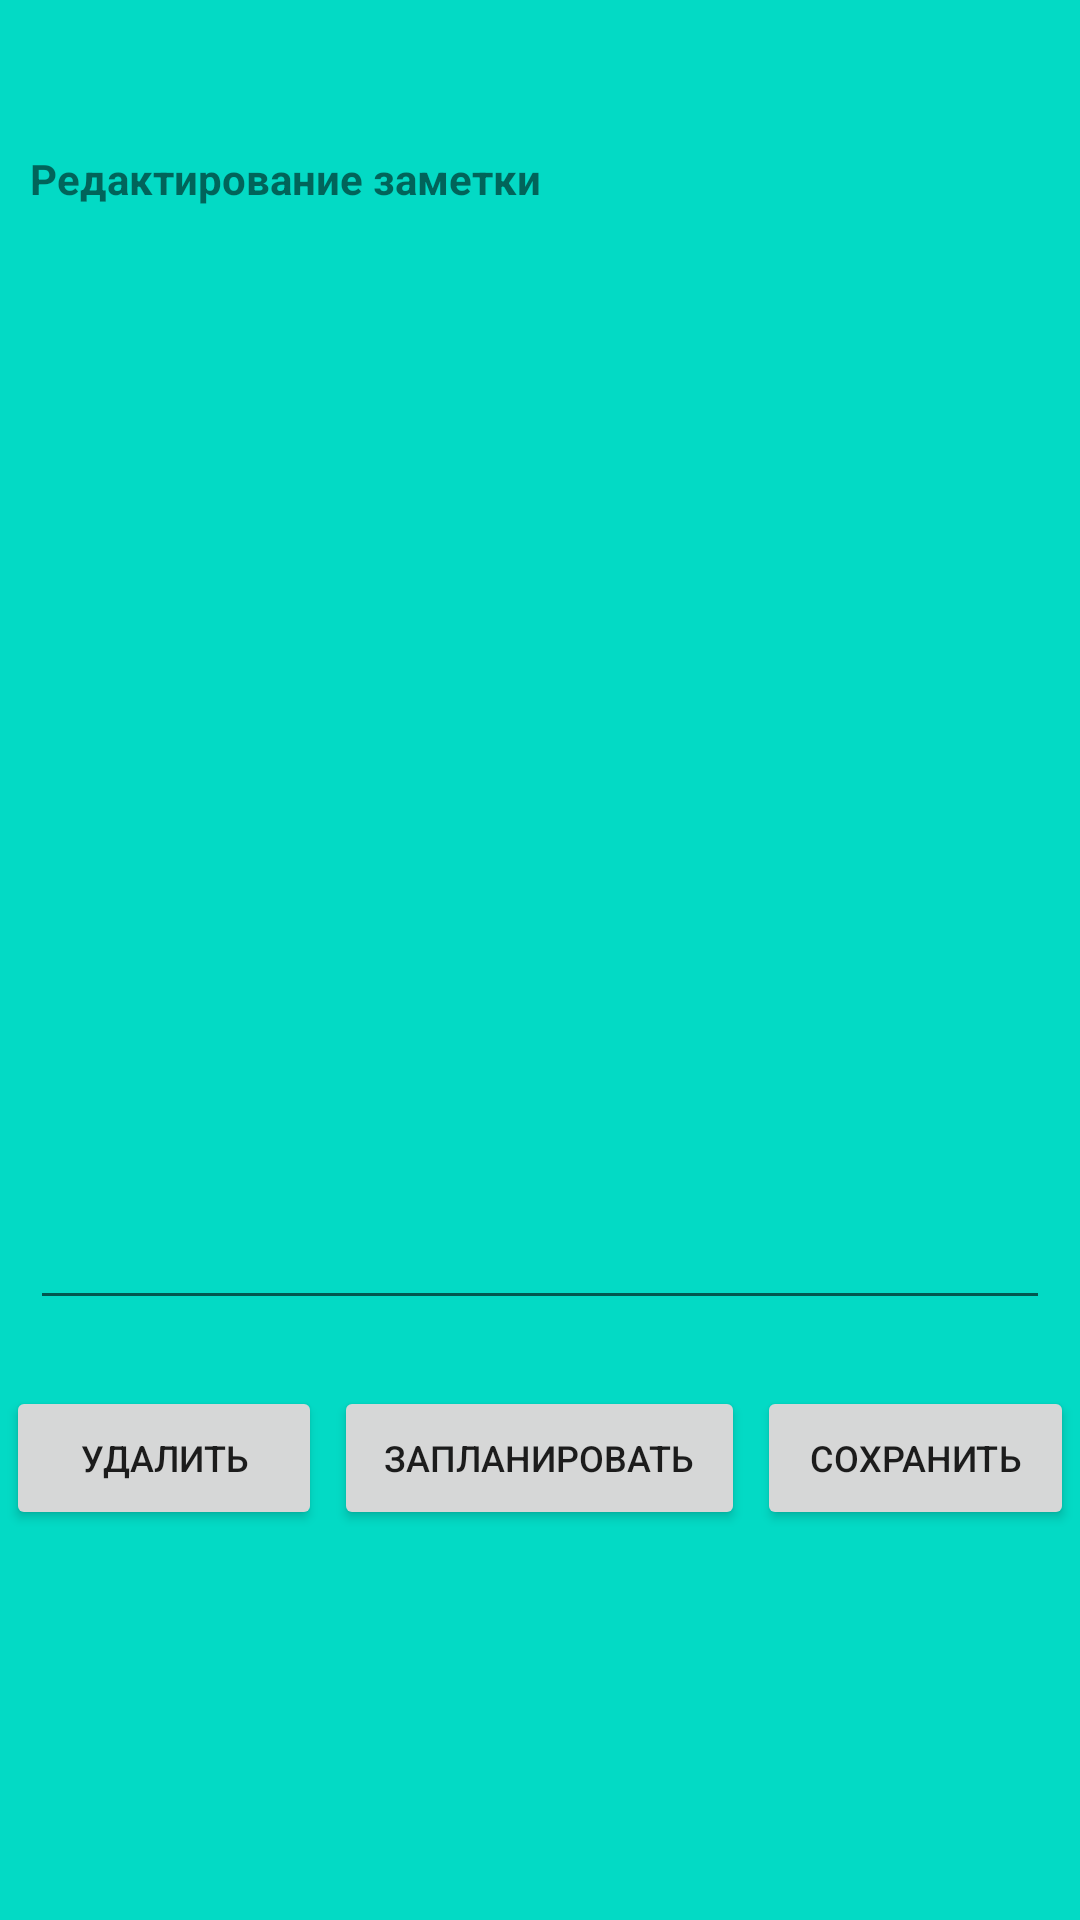

Reconstruct the res/layout file that produces this screen, plus the resources it refers to.
<!-- AndroidManifest.xml: application theme Theme.Android_Notes -->
<!-- res/layout/fragment_body_notes.xml -->
<?xml version="1.0" encoding="utf-8"?>
<FrameLayout xmlns:android="http://schemas.android.com/apk/res/android"
    xmlns:tools="http://schemas.android.com/tools"
    android:layout_width="match_parent"
    android:layout_height="match_parent"
    android:background="@color/teal_200"
    tools:context=".BodyNotesFragment">

    <TextView
        android:id="@+id/note_name"
        android:text="Редактирование заметки"
        android:textStyle="bold"
        android:layout_marginTop="50dp"
        android:layout_marginLeft="10dp"
        android:layout_width="wrap_content"
        android:layout_height="wrap_content"/>

    <EditText
        android:id="@+id/body_note"
        android:gravity="start"
        android:layout_marginLeft="10dp"
        android:layout_marginRight="10dp"
        android:layout_marginTop="70dp"
        android:layout_marginBottom="200dp"
        android:layout_width="match_parent"
        android:layout_height="match_parent" />

    <LinearLayout

        android:layout_marginTop="460dp"
        android:orientation="horizontal"
        android:layout_width="match_parent"
        android:layout_height="wrap_content">

        <Button
            android:id="@+id/note_delete"
            android:textSize="12sp"
            android:layout_margin="2dp"
            android:text="Удалить"
            android:layout_weight="1"
            android:layout_width="0dp"
            android:layout_height="match_parent" />
        <Button
            android:id="@+id/note_checkDate"
            android:textSize="12sp"
            android:text="Запланировать"
            android:layout_margin="2dp"
            android:layout_weight="1.3"
            android:layout_width="0dp"
            android:layout_height="match_parent" />
        <Button
            android:id="@+id/note_save"
            android:textSize="12sp"
            android:layout_margin="2dp"
            android:text="Сохранить"
            android:layout_weight="1"
            android:layout_width="0dp"
            android:layout_height="match_parent" />

    </LinearLayout>



</FrameLayout>
<!-- resources referenced by this layout -->
<resources>
  <style name="Theme.Android_Notes" parent="Theme.MaterialComponents.DayNight.DarkActionBar">
          
          <item name="colorPrimary">@color/purple_500</item>
          <item name="colorPrimaryVariant">@color/purple_700</item>
          <item name="colorOnPrimary">@color/white</item>
          
          <item name="colorSecondary">@color/teal_200</item>
          <item name="colorSecondaryVariant">@color/teal_700</item>
          <item name="colorOnSecondary">@color/black</item>
          
          <item name="android:statusBarColor" tools:targetApi="l">?attr/colorPrimaryVariant</item>
          
      </style>
  <!-- not gathered from this repository: default colours our renderer supplied (Android Studio template values) -->
  <color name="purple_500">#FF6200EE</color>
  <color name="purple_700">#FF3700B3</color>
  <color name="teal_200">#FF03DAC5</color>
  <color name="teal_700">#FF018786</color>
  <color name="black">#FF000000</color>
  <color name="white">#FFFFFFFF</color>
</resources>
